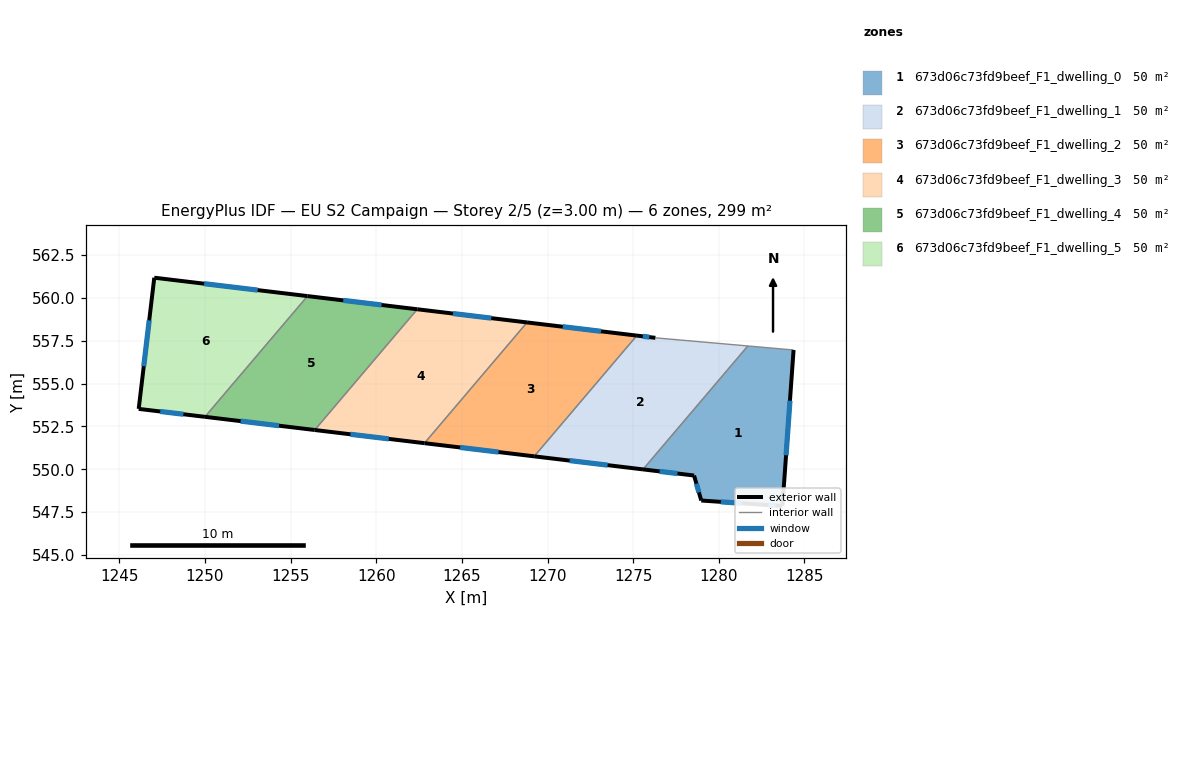
=== STOREY PLAN SPEC (per zone: floor XY polygon, exterior-wall plan segments, windows/doors) ===
zone 1: 673d06c73fd9beef_F1_dwelling_0  (49.8 m²)
  floor: (1284.37, 556.96) (1283.72, 547.85) (1282.50, 547.93) (1278.98, 548.17) (1278.56, 549.63) (1275.57, 549.99) (1281.70, 557.20)
  exterior wall: (1283.72, 547.85) – (1284.37, 556.96)  [9.1 m]
    window: (1283.93, 550.82) – (1284.15, 554.00)  [3.3 m²]
  exterior wall: (1282.50, 547.93) – (1283.72, 547.85)  [1.2 m]
    window: (1282.89, 547.91) – (1283.32, 547.88)  [0.4 m²]
  exterior wall: (1278.98, 548.17) – (1282.50, 547.93)  [3.5 m]
    window: (1280.12, 548.10) – (1281.35, 548.01)  [1.3 m²]
  exterior wall: (1278.56, 549.63) – (1278.98, 548.17)  [1.5 m]
    window: (1278.69, 549.16) – (1278.84, 548.65)  [0.6 m²]
  exterior wall: (1275.57, 549.99) – (1278.56, 549.63)  [3.0 m]
    window: (1276.54, 549.88) – (1277.59, 549.75)  [1.1 m²]
  interior walls: 2
zone 2: 673d06c73fd9beef_F1_dwelling_1  (49.8 m²)
  floor: (1281.70, 557.20) (1275.57, 549.99) (1269.22, 550.75) (1275.21, 557.80) (1276.30, 557.67)
  exterior wall: (1269.22, 550.75) – (1275.57, 549.99)  [6.4 m]
    window: (1271.29, 550.51) – (1273.51, 550.24)  [2.3 m²]
  exterior wall: (1276.30, 557.67) – (1275.21, 557.80)  [1.1 m]
    window: (1275.94, 557.72) – (1275.57, 557.76)  [0.4 m²]
  interior walls: 3
zone 3: 673d06c73fd9beef_F1_dwelling_2  (49.8 m²)
  floor: (1275.21, 557.80) (1269.22, 550.75) (1262.81, 551.52) (1268.80, 558.57)
  exterior wall: (1262.81, 551.52) – (1269.22, 550.75)  [6.5 m]
    window: (1264.90, 551.27) – (1267.14, 551.00)  [2.4 m²]
  exterior wall: (1275.21, 557.80) – (1268.80, 558.57)  [6.5 m]
    window: (1273.13, 558.05) – (1270.89, 558.32)  [2.4 m²]
  interior walls: 2
zone 4: 673d06c73fd9beef_F1_dwelling_3  (49.8 m²)
  floor: (1268.80, 558.57) (1262.81, 551.52) (1256.40, 552.29) (1262.40, 559.34)
  exterior wall: (1256.41, 552.29) – (1262.81, 551.52)  [6.5 m]
    window: (1258.49, 552.04) – (1260.73, 551.77)  [2.4 m²]
  exterior wall: (1268.80, 558.57) – (1262.40, 559.34)  [6.5 m]
    window: (1266.72, 558.82) – (1264.48, 559.09)  [2.4 m²]
  interior walls: 2
zone 5: 673d06c73fd9beef_F1_dwelling_4  (49.8 m²)
  floor: (1262.40, 559.34) (1256.40, 552.29) (1250.00, 553.06) (1255.99, 560.11)
  exterior wall: (1250.00, 553.06) – (1256.41, 552.29)  [6.5 m]
    window: (1252.08, 552.81) – (1254.32, 552.54)  [2.4 m²]
  exterior wall: (1262.40, 559.34) – (1255.99, 560.11)  [6.5 m]
    window: (1260.31, 559.59) – (1258.07, 559.86)  [2.4 m²]
  interior walls: 2
zone 6: 673d06c73fd9beef_F1_dwelling_5  (49.8 m²)
  floor: (1255.99, 560.11) (1250.00, 553.06) (1246.13, 553.53) (1247.04, 561.18)
  exterior wall: (1246.13, 553.53) – (1250.00, 553.06)  [3.9 m]
    window: (1247.39, 553.37) – (1248.74, 553.21)  [1.4 m²]
  exterior wall: (1247.04, 561.18) – (1246.13, 553.53)  [7.7 m]
    window: (1246.74, 558.69) – (1246.42, 556.02)  [2.8 m²]
  exterior wall: (1255.99, 560.11) – (1247.04, 561.18)  [9.0 m]
    window: (1253.08, 560.46) – (1249.95, 560.84)  [3.3 m²]
  interior walls: 1

=== DERIVED (storey summary) ===
Building: EU S2 Campaign
Storey: 2 of 5  (floor level z = 3.00 m)
Storey gross floor area: 298.7 m²
Zones on this storey: 6
  - 673d06c73fd9beef_F1_dwelling_0: floor 49.8 m²; exterior wall 18.4 m (55.2 m²); 5 window(s) 6.7 m²; WWR 12.2%
  - 673d06c73fd9beef_F1_dwelling_1: floor 49.8 m²; exterior wall 7.5 m (22.5 m²); 2 window(s) 2.7 m²; WWR 12.2%
  - 673d06c73fd9beef_F1_dwelling_2: floor 49.8 m²; exterior wall 12.9 m (38.7 m²); 2 window(s) 4.7 m²; WWR 12.2%
  - 673d06c73fd9beef_F1_dwelling_3: floor 49.8 m²; exterior wall 12.9 m (38.7 m²); 2 window(s) 4.7 m²; WWR 12.2%
  - 673d06c73fd9beef_F1_dwelling_4: floor 49.8 m²; exterior wall 12.9 m (38.7 m²); 2 window(s) 4.7 m²; WWR 12.2%
  - 673d06c73fd9beef_F1_dwelling_5: floor 49.8 m²; exterior wall 20.6 m (61.9 m²); 3 window(s) 7.6 m²; WWR 12.2%
Zone adjacency (shared interzone walls):
  - 673d06c73fd9beef_F1_dwelling_0 ↔ 673d06c73fd9beef_F1_dwelling_1
  - 673d06c73fd9beef_F1_dwelling_1 ↔ 673d06c73fd9beef_F1_dwelling_2
  - 673d06c73fd9beef_F1_dwelling_2 ↔ 673d06c73fd9beef_F1_dwelling_3
  - 673d06c73fd9beef_F1_dwelling_3 ↔ 673d06c73fd9beef_F1_dwelling_4
  - 673d06c73fd9beef_F1_dwelling_4 ↔ 673d06c73fd9beef_F1_dwelling_5